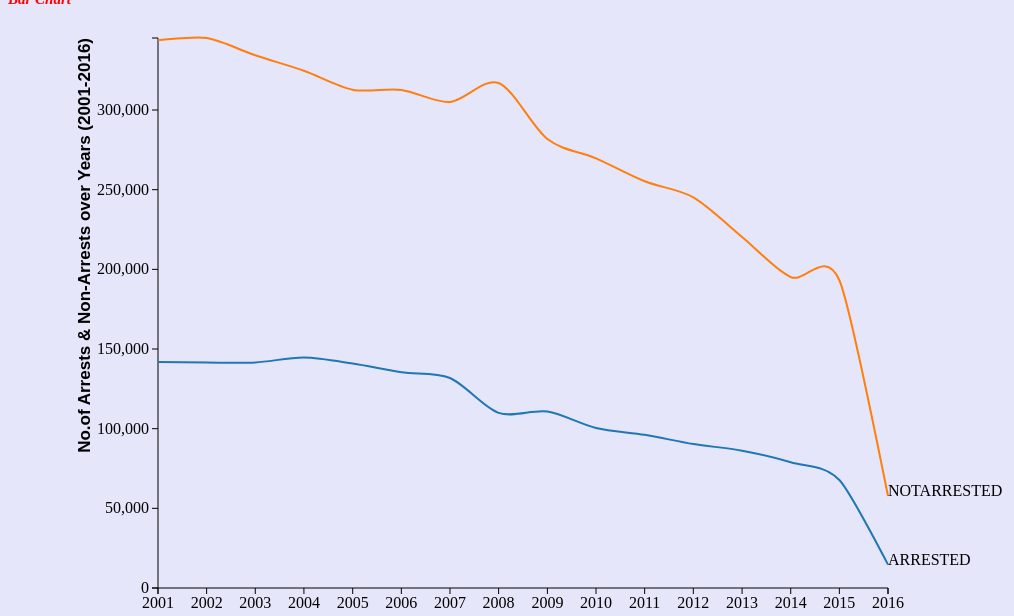
D3 v3 page, settled after 360 driven frames (6 s of simulated time); the page loaded 1 data file(s).


// ── scriptForMultiLine.js
var margin = {top: 30, right: 120, bottom: 20, left: 150},
    width = 1000 - margin.left - margin.right,
    height = 600 - margin.top - margin.bottom;

var x = d3.time.scale()  //x-axis range
    .range([0, width]);

var y = d3.scale.linear()  //y-axis range
    .range([height, 0]);

var color = d3.scale.category10(); //color scale of category10

var xAxis = d3.svg.axis()
    .scale(x)
    .orient("bottom");

var yAxis = d3.svg.axis()
    .scale(y)
    .orient("left");

var line = d3.svg.line()                      //line object
    .interpolate("cardinal")
    .x(function(d) { return x(d.year); })
    .y(function(d) { return y(d.arrest); });

var svg = d3.select("body").append("svg")
    .attr("width", width + margin.left + margin.right)
    .attr("height", height + margin.top + margin.bottom)
  .append("g")
    .attr("transform", "translate(" + margin.left + "," + margin.top + ")");

// d3 function to load JSON data from a json file
d3.json("dataForMultiLine.JSON",function(err,data){
  data.forEach(function(d){
    d.year=new Date(d.year,0,1);
    d.arrested=+d.arrested;
    d.notArrested=+d.notArrested;
  });

  xAxis.ticks(data.length);
  color.domain(d3.keys(data[0]).filter(function(key) { return key !== "year"; }));
  var assault = color.domain().map(function(name) {
    return {
      name: name,
      values: data.map(function(d) {
        return {year: d.year, arrest: +d[name]};
      })
    };
  });

  x.domain(d3.extent(data, function(d) { return d.year; })); // x-axis domain

  y.domain([0,
            d3.max(assault, function(c) { return d3.max(c.values, function(v) { return v.arrest; }); })  // y-axis domain
  ]);

  svg.append("g")
      .attr("class", "x axis")
      .attr("transform", "translate(0," + height + ")")
      .call(xAxis);

  svg.append("g")
      .attr("class", "y axis")
      .call(yAxis)
    .append("text")
      .attr("transform", "rotate(-90)")
      .attr("dy","-4em")
      .style("text-anchor", "end")
      .style("font-size","17px")
      .style("font-weight","bold")
      .style("font-family","sans-serif")
      .text("No.of Arrests & Non-Arrests over Years (2001-2016)");

  var result = svg.selectAll(".chart")
      .data(assault).enter()
    .append("g")
      .attr("class", "chart");

  result.append("path")
      .attr("class", "line")
      .attr("d", function(d) { return line(d.values); })
      .style("stroke", function(d) { return color(d.name); });

  // appends text at end of each line
  result.append("text")
      .datum(function(d) { return {name: d.name, value: d.values[d.values.length - 1]}; })
      .attr("transform", function(d) { return "translate(" + x(d.value.year) + "," + y(d.value.arrest) + ")"; })
      .text(function(d) { return d.name.toUpperCase(); });

});


### data: dataForMultiLine.JSON
[
 {
  "year": 2001,
  "arrested": 141893,
  "notArrested": 343822
 },
 {
  "year": 2002,
  "arrested": 141522,
  "notArrested": 345206
 },
 {
  "year": 2003,
  "arrested": 141556,
  "notArrested": 334338
 },
 {
  "year": 2004,
  "arrested": 144665,
  "notArrested": 324667
 },
 {
  "year": 2005,
  "arrested": 140884,
  "notArrested": 312756
 },
 {
  "year": 2006,
  "arrested": 135369,
  "notArrested": 312634
 },
 {
  "year": 2007,
  "arrested": 131820,
  "notArrested": 305070
 },
 {
  "year": 2008,
  "arrested": 109935,
  "notArrested": 316983
 },
 "... 8 more items"
]